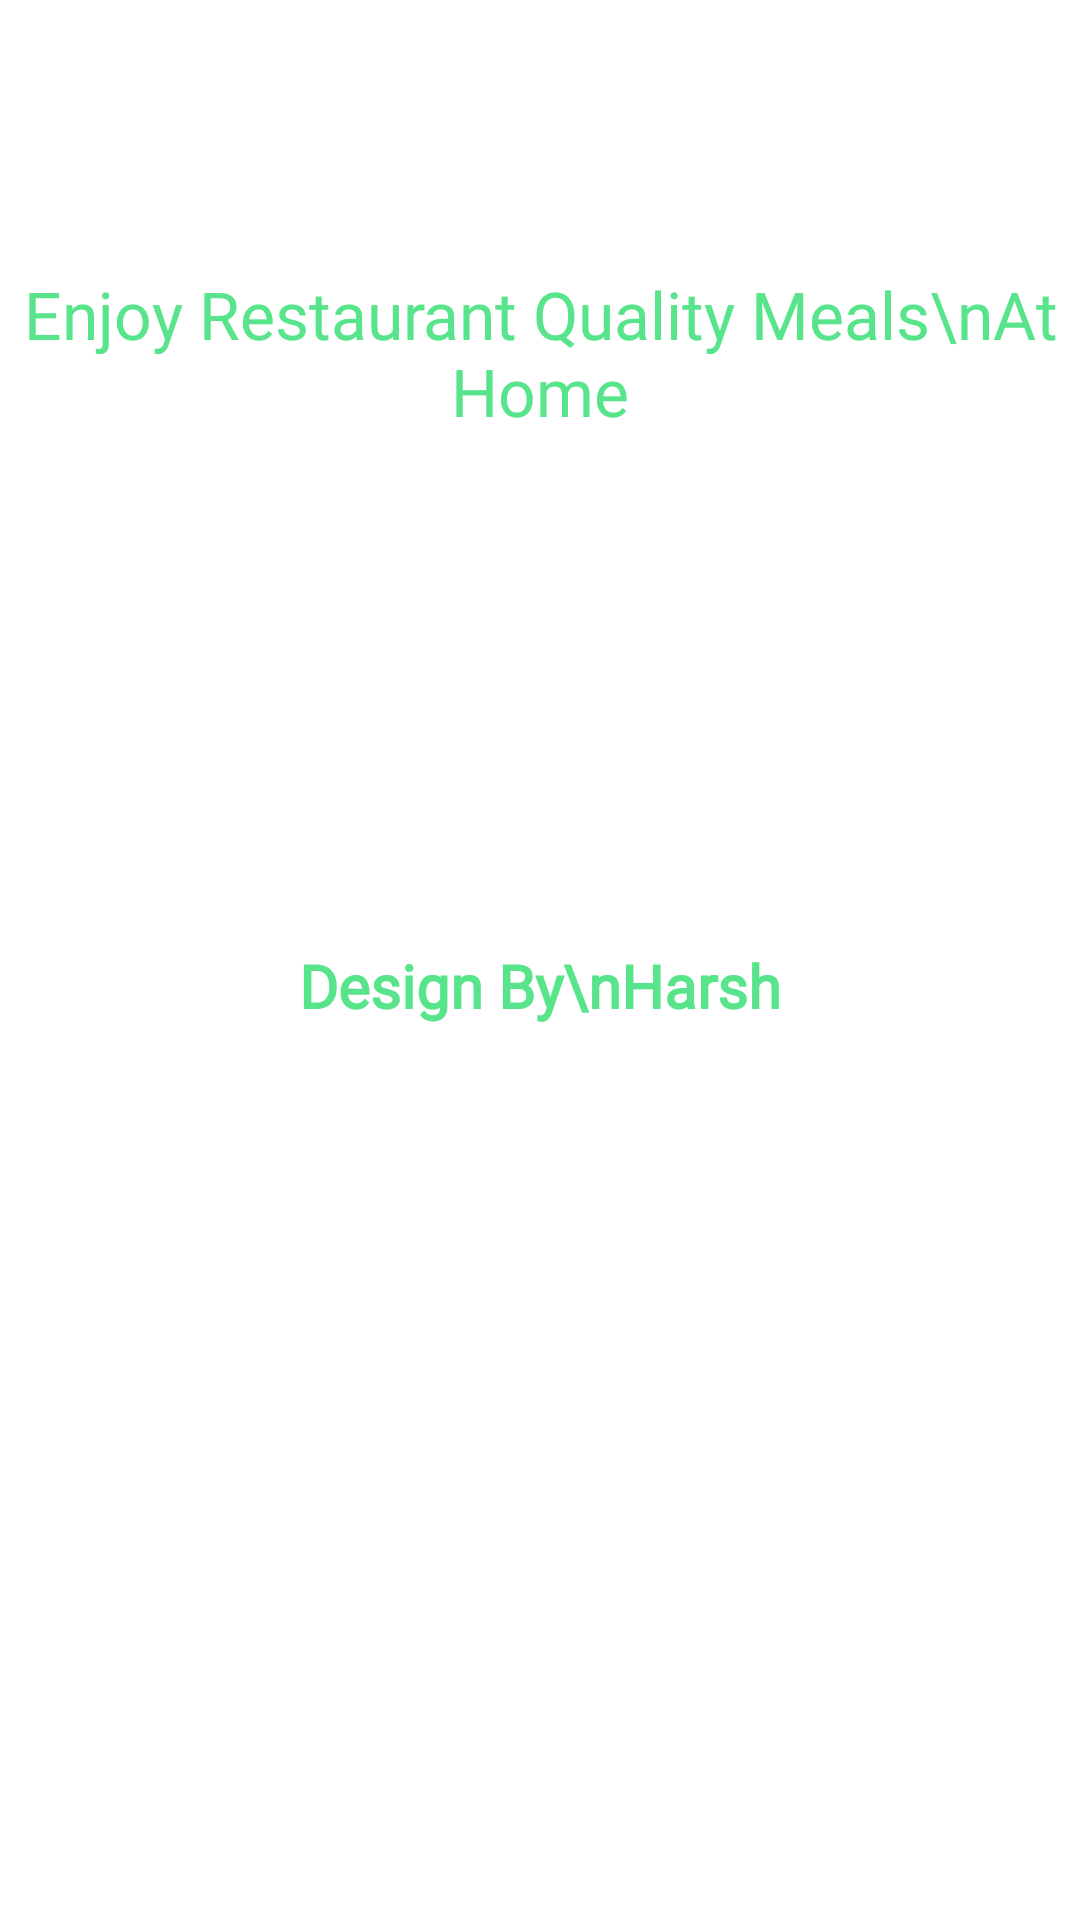

Reconstruct the res/layout file that produces this screen, plus the resources it refers to.
<!-- AndroidManifest.xml: application theme Theme.AppCompat.Light.NoActionBar -->
<!-- res/layout/activity_start.xml -->
<?xml version="1.0" encoding="utf-8"?>
<LinearLayout  xmlns:android="http://schemas.android.com/apk/res/android"
    xmlns:app="http://schemas.android.com/apk/res-auto"
    xmlns:tools="http://schemas.android.com/tools"
    android:orientation="vertical"
    android:layout_width="match_parent"
    android:background="@color/white"
    android:layout_height="match_parent"
    tools:context=".StartActivity">

    <ImageView
        android:id="@+id/background"
        android:layout_width="match_parent"
        android:layout_height="wrap_content"
        android:layout_gravity="center"
        android:layout_marginTop="80dp"
        app:srcCompat="@drawable/baclground" />

    <TextView
        android:id="@+id/textView4"
        android:layout_width="match_parent"
        android:layout_height="wrap_content"
        android:layout_marginTop="10dp"
        android:fontFamily="@font/yeon_sung"
        android:text="Enjoy Restaurant Quality Meals\nAt Home"
        android:textAlignment="center"
        android:textColor="#58E48B"
        android:textSize="22sp" />

    <Button
        android:id="@+id/NextButton"
        android:layout_width="150dp"
        android:layout_height="50dp"
        android:layout_gravity="center"
        android:layout_marginTop="100dp"
        android:textSize="18dp"
        android:textStyle="bold"
        android:textColor="@color/white"
        android:background="@drawable/button_background"
        android:text="Next" />

    <TextView
        android:id="@+id/textView5"
        android:layout_width="match_parent"
        android:layout_height="wrap_content"
        android:text="Design By\nHarsh"
        android:textSize="20sp"
        android:textStyle="bold"
        android:textColor="#58E48B"
        android:gravity="center"
        android:fontFamily="@font/yeon_sung"
        android:layout_marginTop="20dp" />
</LinearLayout>
<!-- resources referenced by this layout -->
<resources>
  <color name="white">#FFFFFFFF</color>
</resources>
